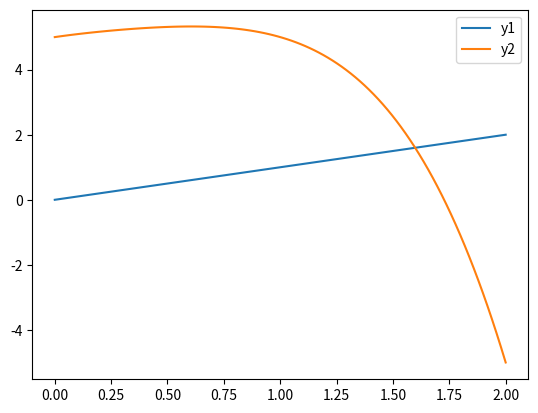

Write Python code to recreate this figure.


import scipy.integrate as spi
import numpy as np
import matplotlib.pyplot as plt
%matplotlib inline

import scipy.optimize as optimize

def fun(x):
    return x-x**2+x**3-x**4+5

#  find the value of x such that func(x) = x, 
#  x-x**2+x**3-x**4+5
print(optimize.fixed_point(fun,0))


def f(x):
    return x-x**2+x**3-x**4+5


f(1.598519377957803)

x = np.linspace(0,2,100)
y1 = x
y2 = x-x**2+x**3-x**4+5
plt.plot(x,y1,x,y2)
plt.legend(['y1','y2']);

import scipy.optimize as optimize

def fun(x):
    return -x**3+x**2+x+1

# find the value of x such that func(x) = x, 
# -x**3+x**2+x+1
print(optimize.fixed_point(fun,0))


def f(x):
    return -x**3+x**2+x+1

f(1.465571231876768)

from scipy.optimize import differential_evolution

def beale(x):
    return (1.5-x[0]+x[0]*x[1])**2 + (2.25-x[0]+x[0]*(x[1]**2))**2+(2.625-x[0]+x[0]*(x[1]**3))**2
bounds = [(-10, 10), (-10, 10)]
result = differential_evolution(beale,bounds)
result.x,result.fun

def booth(x):
    return (x[0]+2*x[1]-7)**2 + (2*x[0]+x[1]-5)**2
bounds = [(-10, 10), (-10, 10)]
result = differential_evolution(booth,bounds)
result.x,result.fun

from scipy.optimize import linprog

c = [7,-8,5]
A = [[1,4,-8], [4,-3,2],[3,2,5]]
b = [45,33,27]
x0_bounds = (0,None)
x1_bounds = (0,None)
x2_bounds = (0,None)

res = linprog(c, A_ub=A, b_ub=b, bounds=(x0_bounds, x1_bounds,x2_bounds),
               options={"disp": True})
# Optimization terminated successfully.
    
print(res)

c = [20,-10,15]
A = [[3,2,-5], [-2,1,1],[-1,1,3],[5,-2,4]]
b = [50,36,30,27]
x0_bounds = (-20,20)
x1_bounds = (-20,20)
x2_bounds = (-20,20)

res = linprog(c, A_ub=A, b_ub=b, bounds=(x0_bounds, x1_bounds,x2_bounds),
               options={"disp": True})
# Optimization terminated successfully.
    
print(res)